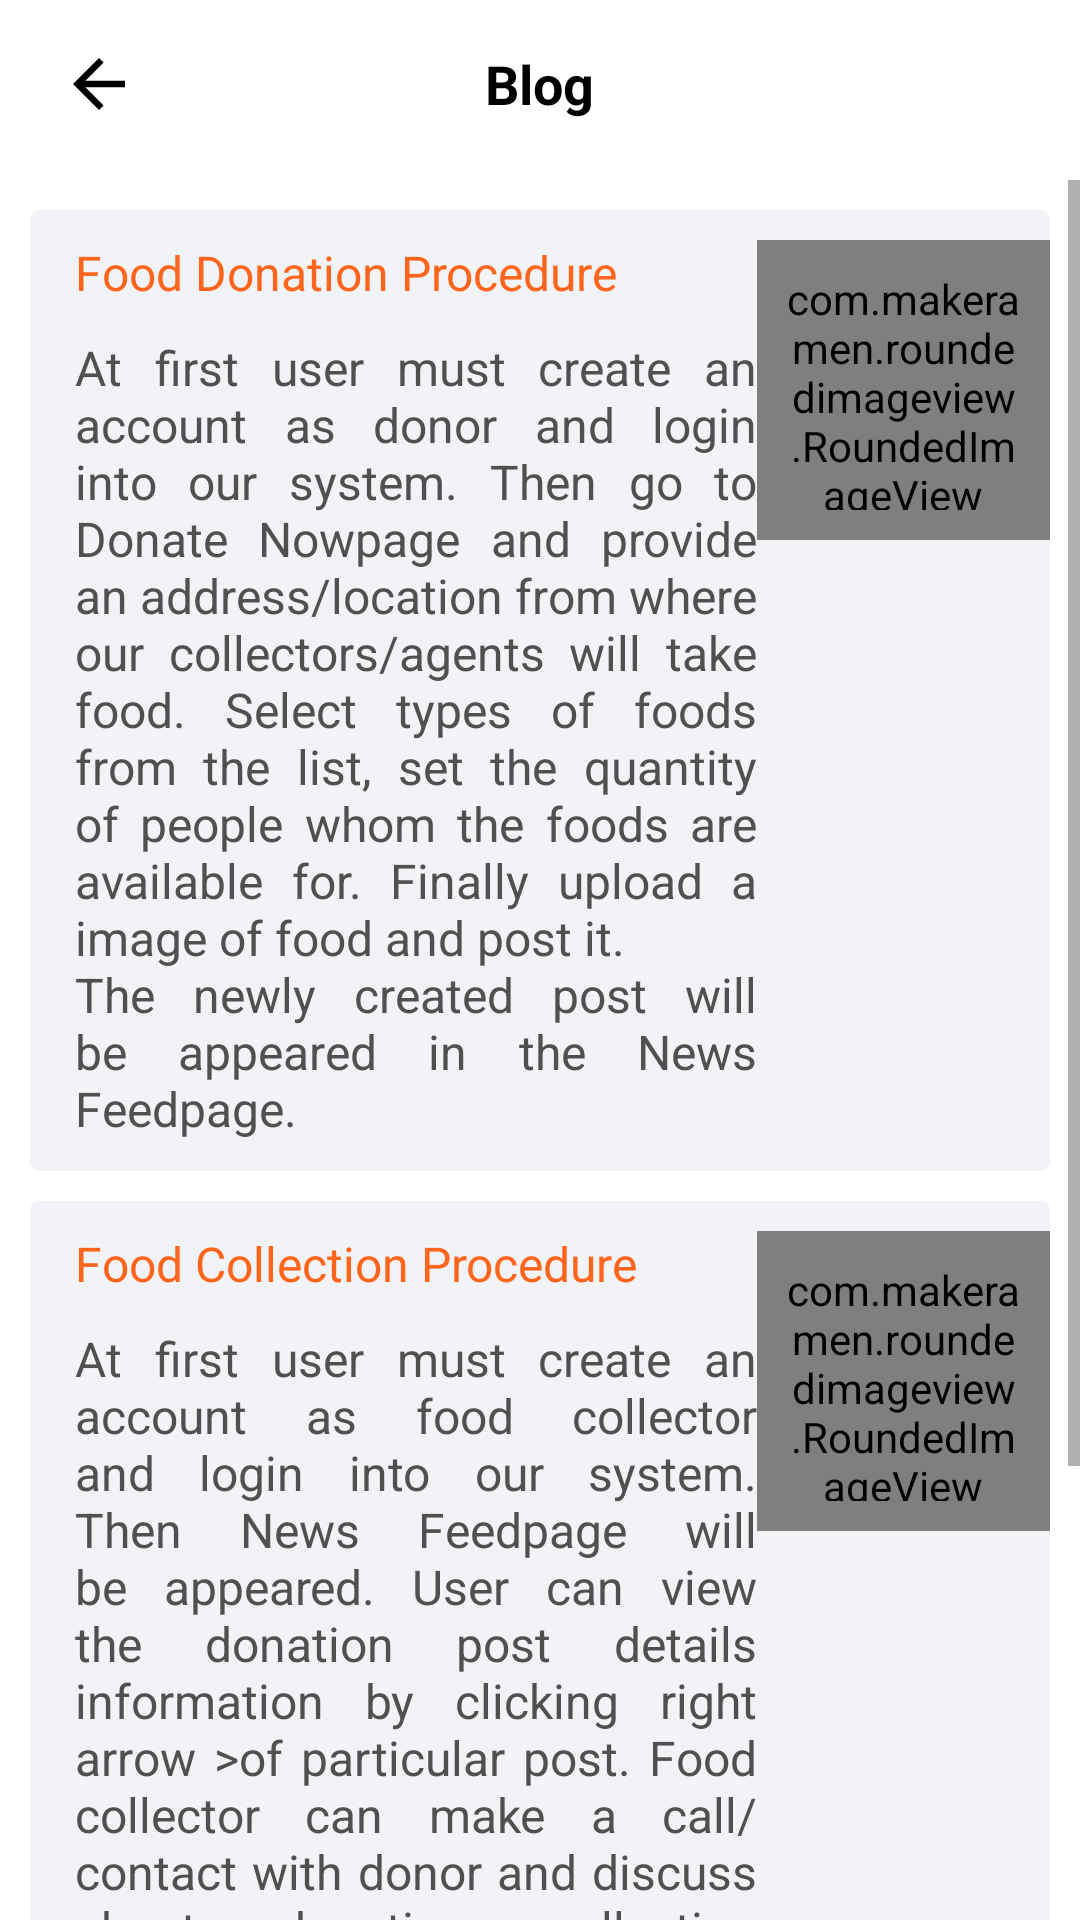

Reconstruct the res/layout file that produces this screen, plus the resources it refers to.
<!-- AndroidManifest.xml: application theme Theme.DonateUs -->
<!-- res/layout/activity_blog.xml -->
<?xml version="1.0" encoding="utf-8"?>
<FrameLayout xmlns:android="http://schemas.android.com/apk/res/android"
    xmlns:app="http://schemas.android.com/apk/res-auto"
    xmlns:tools="http://schemas.android.com/tools"
    android:layout_width="match_parent"
    android:layout_height="match_parent"
    tools:context=".activities.Blog"
    android:background="@color/white">

    <FrameLayout
        android:layout_width="match_parent"
        android:layout_height="wrap_content"
        android:background="@color/white"
        android:paddingTop="5dp"
        android:paddingBottom="5dp">

        <ImageView
            android:id="@+id/backFromBlog"
            android:layout_width="wrap_content"
            android:layout_height="wrap_content"
            android:padding="10dp"
            android:src="@drawable/ic_baseline_arrow_back_24"
            android:layout_gravity="center|left"
            android:layout_marginLeft="10dp"/>

        <TextView
            android:layout_width="wrap_content"
            android:layout_height="wrap_content"
            android:textColor="@color/black"
            android:textSize="18sp"
            android:textStyle="bold"
            android:text="Blog"
            android:gravity="center"
            android:layout_gravity="center"/>

    </FrameLayout>

    <ScrollView
        android:layout_width="match_parent"
        android:layout_height="match_parent"
        android:layout_marginTop="60dp">

        <LinearLayout
            android:layout_width="match_parent"
            android:layout_height="match_parent"
            android:orientation="vertical">

            <LinearLayout
                android:layout_width="match_parent"
                android:layout_height="wrap_content"
                android:orientation="horizontal"
                android:background="@drawable/grey_rectangle"
                android:paddingLeft="15dp"
                android:paddingTop="10dp"
                android:paddingBottom="10dp"
                android:gravity="center"
                android:layout_margin="10dp"
                android:weightSum="100">

                <LinearLayout
                    android:layout_width="0dp"
                    android:layout_height="match_parent"
                    android:layout_weight="70"
                    android:orientation="vertical"
                    android:gravity="center|top">

                    <TextView
                        android:layout_width="match_parent"
                        android:layout_height="wrap_content"
                        android:drawablePadding="10dp"
                        android:fontFamily="sans-serif"
                        android:gravity="center|left"
                        android:textColor="@color/orange"
                        android:text="Food Donation Procedure"
                        android:textSize="16sp"/>

                    <TextView
                        android:layout_width="match_parent"
                        android:layout_height="wrap_content"
                        android:drawablePadding="10dp"
                        android:fontFamily="sans-serif"
                        android:justificationMode="inter_word"
                        android:textColor="@color/grey"
                        android:text="@string/donateProcess"
                        android:textSize="16sp"
                        android:layout_marginTop="10dp"/>

                </LinearLayout>

                <FrameLayout
                    android:layout_width="0dp"
                    android:layout_height="match_parent"
                    android:layout_weight="30">

                    <com.makeramen.roundedimageview.RoundedImageView
                        android:layout_width="match_parent"
                        android:layout_height="100dp"
                        android:src="@drawable/donate_food"
                        android:layout_gravity="center|top"
                        app:riv_corner_radius="5dp"
                        android:padding="10dp" />

                </FrameLayout>

            </LinearLayout>

            <LinearLayout
                android:layout_width="match_parent"
                android:layout_height="wrap_content"
                android:orientation="horizontal"
                android:background="@drawable/grey_rectangle"
                android:paddingLeft="15dp"
                android:paddingTop="10dp"
                android:paddingBottom="10dp"
                android:gravity="center"
                android:layout_marginRight="10dp"
                android:layout_marginLeft="10dp"
                android:layout_marginBottom="10dp"
                android:weightSum="100">

                <LinearLayout
                    android:layout_width="0dp"
                    android:layout_height="match_parent"
                    android:layout_weight="70"
                    android:orientation="vertical"
                    android:gravity="center|top">

                    <TextView
                        android:layout_width="match_parent"
                        android:layout_height="wrap_content"
                        android:drawablePadding="10dp"
                        android:fontFamily="sans-serif"
                        android:gravity="center|left"
                        android:textColor="@color/orange"
                        android:text="Food Collection Procedure"
                        android:textSize="16sp"/>

                    <TextView
                        android:layout_width="match_parent"
                        android:layout_height="wrap_content"
                        android:drawablePadding="10dp"
                        android:fontFamily="sans-serif"
                        android:textColor="@color/grey"
                        android:justificationMode="inter_word"
                        android:text="@string/collectProcess"
                        android:textSize="16sp"
                        android:layout_marginTop="10dp"/>

                </LinearLayout>

                <FrameLayout
                    android:layout_width="0dp"
                    android:layout_height="match_parent"
                    android:layout_weight="30">

                    <com.makeramen.roundedimageview.RoundedImageView
                        android:layout_width="match_parent"
                        android:layout_height="100dp"
                        android:src="@drawable/collect_food"
                        android:layout_gravity="center|top"
                        app:riv_corner_radius="5dp"
                        android:padding="10dp" />

                </FrameLayout>

            </LinearLayout>

        </LinearLayout>

    </ScrollView>

</FrameLayout>
<!-- resources referenced by this layout -->
<resources>
  <color name="black">#FF000000</color>
  <color name="grey">#505050</color>
  <color name="orange">#FF651D</color>
  <color name="white">#FFFFFFFF</color>
  <!-- drawable collect_food: png bitmap (drawable, 27118 bytes) -->
  <!-- drawable donate_food: png bitmap (drawable, 96298 bytes) -->
  <!-- drawable grey_rectangle (drawable) -->
  <?xml version="1.0" encoding="utf-8"?>
  <shape xmlns:android="http://schemas.android.com/apk/res/android">
  
      <corners
          android:radius="3dp"/>
  
      <solid
          android:color="#F1F3F6"/>
  
  </shape>
  <!-- drawable ic_baseline_arrow_back_24 (drawable) -->
  <vector xmlns:android="http://schemas.android.com/apk/res/android"
      android:width="26dp"
      android:height="26dp"
      android:viewportWidth="24"
      android:viewportHeight="24"
      android:tint="@color/black"
      android:autoMirrored="true">
    <path
        android:fillColor="@android:color/white"
        android:pathData="M20,11H7.83l5.59,-5.59L12,4l-8,8 8,8 1.41,-1.41L7.83,13H20v-2z"/>
  </vector>
  <string name="collectProcess">At first user must create an account as food collector and login into our system. Then "News Feed" page will be appeared. User can view the donation post details information by clicking right arrow "&gt;" of particular post. Food collector can make a call/contact with donor and discuss about donation collection procedure themselves. When collector will reach donors location/address and meet him/her, collector will click "Apply Now" button and confirm the food collection process. After confirm the collection of food, the post will be appeared in the "History" page.</string>
  <string name="donateProcess">At first user must create an account as donor and login into our system. Then go to "Donate Now" page and provide an address/location from where our collectors/agents will take food. Select types of foods from the list, set the quantity of people whom the foods are available for. Finally upload a image of food and post it.\nThe newly created post will be appeared in the "News Feed" page.</string>
  <style name="Theme.DonateUs" parent="Theme.MaterialComponents.DayNight.NoActionBar">
          
          <item name="colorPrimary">@color/yellow_deep</item>
          <item name="colorPrimaryVariant">@color/orange</item>
          <item name="colorOnPrimary">@color/white</item>
          
          <item name="colorSecondary">@color/light_grey</item>
          <item name="colorSecondaryVariant">@color/grey</item>
          <item name="colorOnSecondary">@color/black</item>
          
          <item name="android:statusBarColor" tools:targetApi="l">?attr/colorPrimaryVariant</item>
          
      </style>
  <color name="yellow_deep">#FF651D</color>
  <color name="light_grey">#B3AC7E</color>
</resources>
